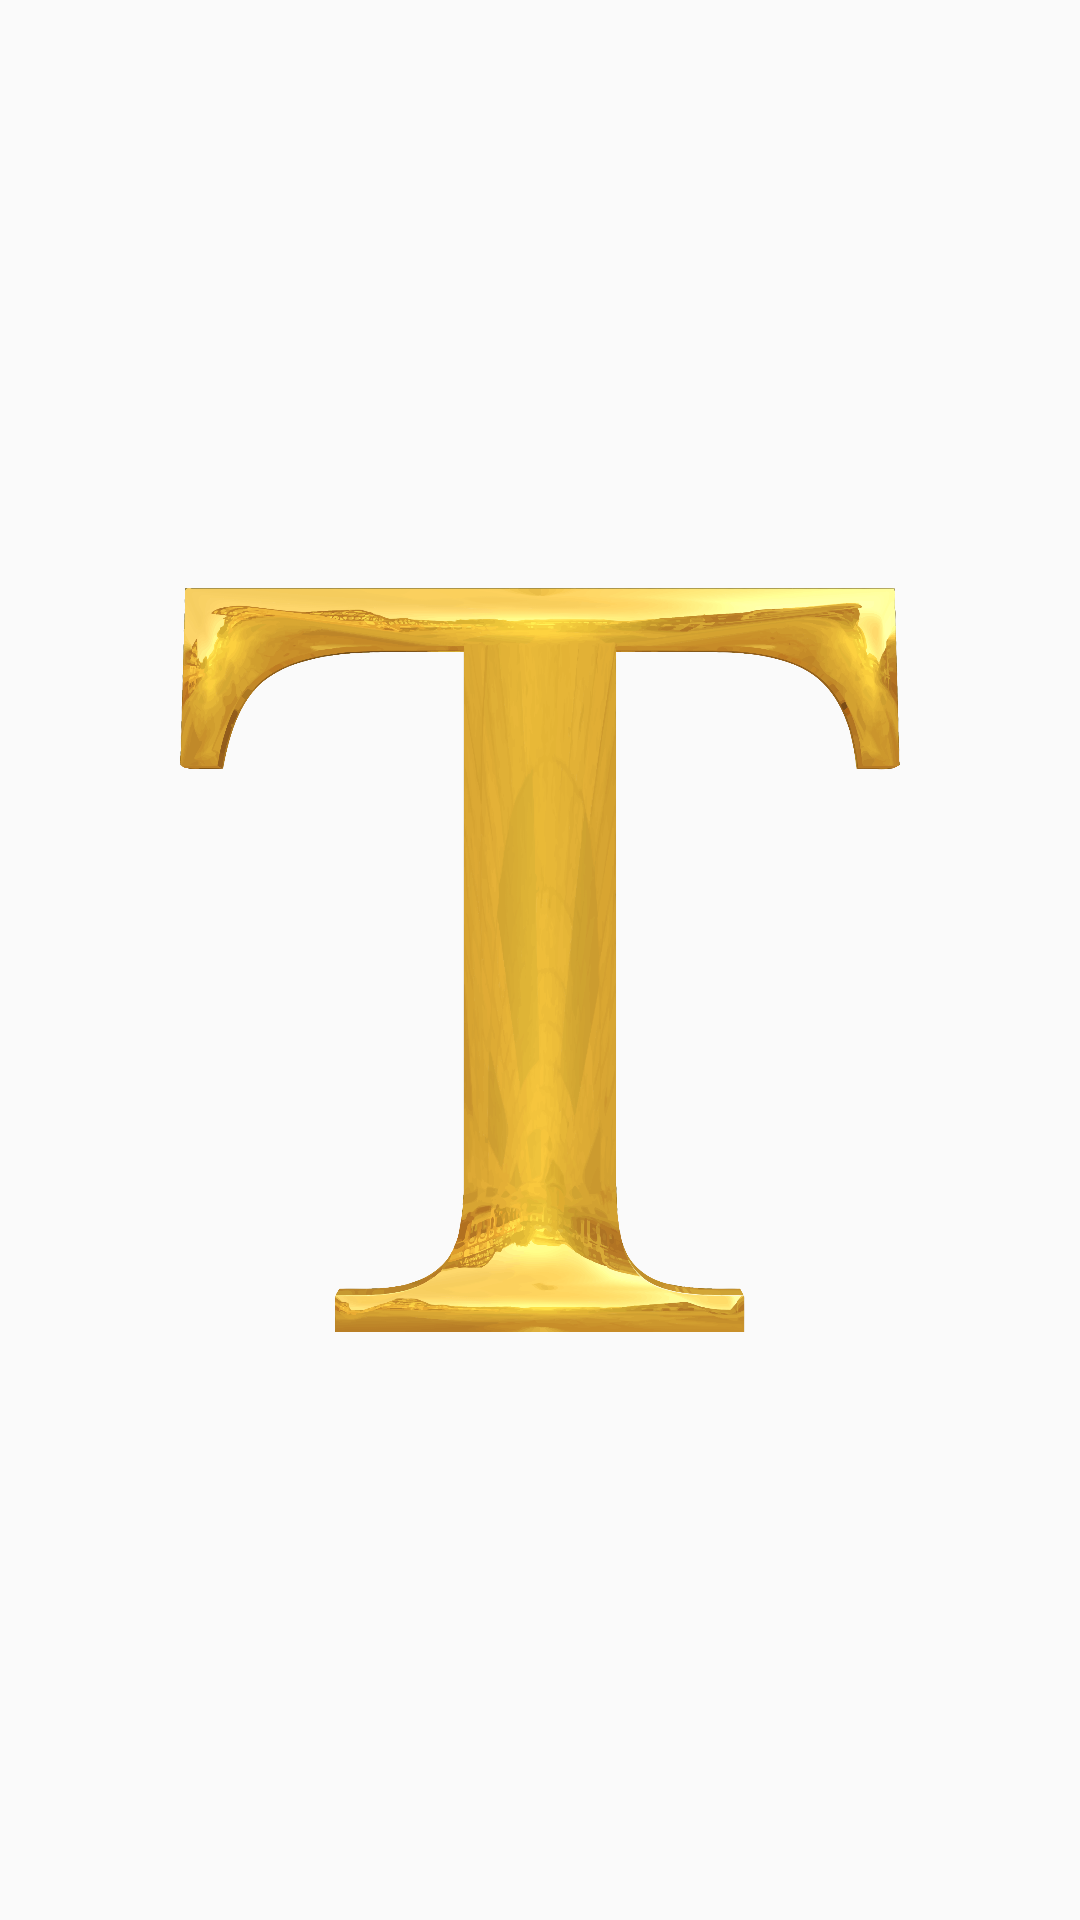

Produce the Android XML layout that renders to this screen, including the resource entries it uses.
<!-- AndroidManifest.xml: activity theme Theme.AppCompat.Light.NoActionBar -->
<!-- res/layout/activity_splash.xml -->
<?xml version="1.0" encoding="utf-8"?>
<androidx.constraintlayout.widget.ConstraintLayout
    xmlns:android="http://schemas.android.com/apk/res/android"
    xmlns:app="http://schemas.android.com/apk/res-auto"
    xmlns:tools="http://schemas.android.com/tools"
    android:layout_width="match_parent"
    android:layout_height="match_parent"
    tools:context="com.sunnyschool.thingseller.activity.SplashActivity"
    android:padding="60dp"

    >

   <ImageView
       android:layout_width="match_parent"
       android:layout_height="match_parent"
       android:src="@drawable/splash_logo"/>

</androidx.constraintlayout.widget.ConstraintLayout>
<!-- resources referenced by this layout -->
<resources>
  <!-- drawable splash_logo: jpg bitmap (drawable, 715666 bytes) -->
</resources>
